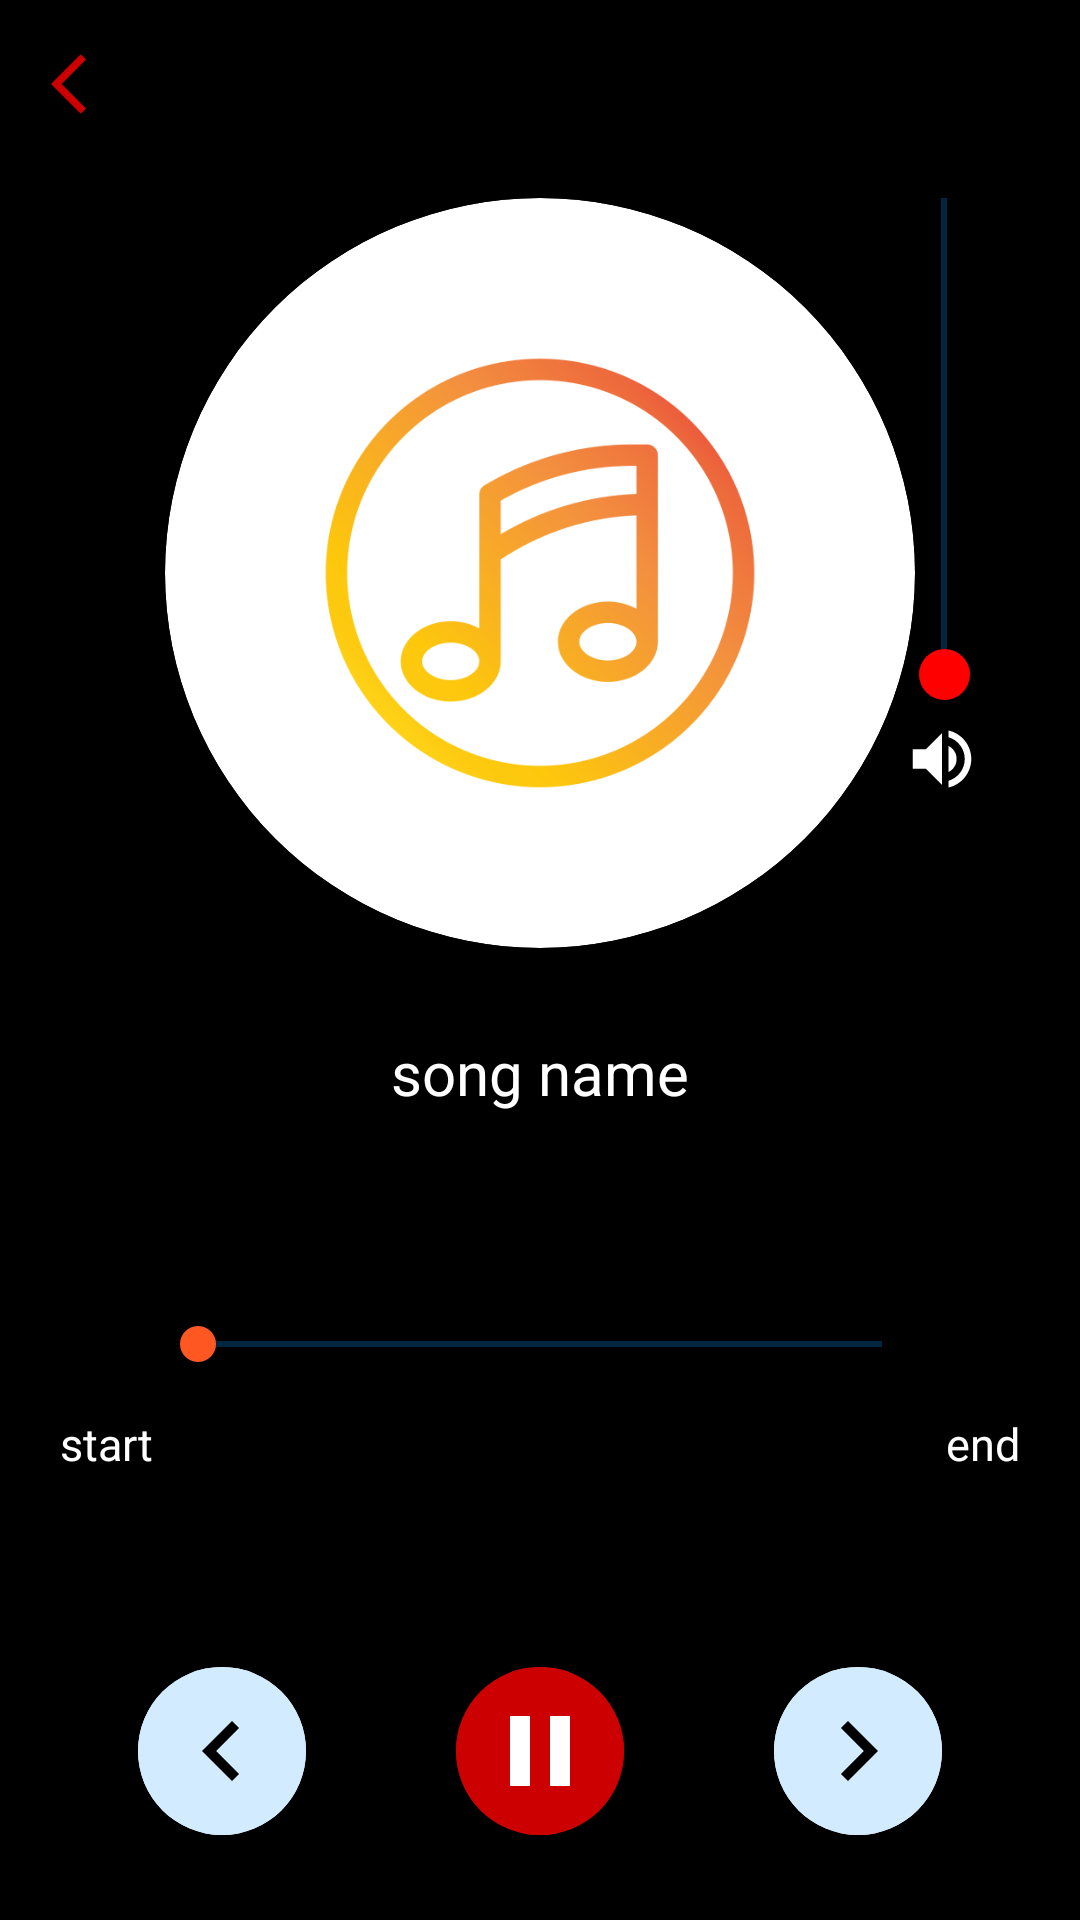

Here is an Android app screen rendered from its layout file. Give the layout XML and the strings, colors and styles it references.
<!-- AndroidManifest.xml: application theme Theme.MusicPlayerDemo -->
<!-- res/layout/fragment_playing.xml -->
<?xml version="1.0" encoding="utf-8"?>
<androidx.appcompat.widget.LinearLayoutCompat xmlns:android="http://schemas.android.com/apk/res/android"
    xmlns:app="http://schemas.android.com/apk/res-auto"
    xmlns:tools="http://schemas.android.com/tools"
    android:layout_width="match_parent"
    android:layout_height="match_parent"
    android:background="@color/black"
    android:gravity="center"
    android:orientation="vertical"
    tools:context=".fragments.PlayingFragment">

    <androidx.appcompat.widget.LinearLayoutCompat
        android:layout_width="match_parent"
        android:layout_height="?android:actionBarSize"
        android:padding="10dp">

        
        <ImageButton
            android:id="@+id/backBtn"
            style="@style/Widget.AppCompat.Button.Borderless"
            android:layout_width="0dp"
            android:layout_height="wrap_content"
            android:layout_weight="1"
            android:background="@android:color/transparent"
            android:src="@drawable/ic_back" />
        
        <TextView
            android:layout_width="0dp"
            android:layout_height="match_parent"
            android:layout_weight="8"
            android:gravity="center"
            android:text="World Of Music"
            android:textAllCaps="false"
            android:textColor="@color/black"
            android:textSize="20sp" />


    </androidx.appcompat.widget.LinearLayoutCompat>

    
    <FrameLayout
        android:layout_width="match_parent"
        android:layout_height="250dp"
        android:layout_margin="10dp"
        android:gravity="center">


        <androidx.cardview.widget.CardView

            android:layout_width="250dp"
            android:layout_height="250dp"
            android:layout_gravity="center"
            android:layout_margin="10dp"
            app:cardCornerRadius="125dp"
            app:cardElevation="0dp"
            app:shapeAppearanceOverlay="@style/curved"
            app:strokeColor="#D3EBFF"
            app:strokeWidth="4dp">

            <ImageView
                android:id="@+id/image"
                android:layout_width="250dp"
                android:layout_height="250dp"
                android:padding="50dp"
                android:layout_gravity="bottom"
                android:src="@drawable/img" />
        </androidx.cardview.widget.CardView>

        <FrameLayout
            android:layout_width="130dp"
            android:layout_height="match_parent"
            android:layout_gravity="end"
            android:gravity="end"
            android:orientation="vertical">

            <SeekBar
                android:layout_gravity="end"
                android:layout_width="200dp"
                android:layout_marginEnd="0dp"
                android:thumb="@drawable/round_red"
                android:paddingTop="130dp"
                android:id="@+id/seekVolume"
                android:layout_marginBottom="100dp"
                android:layout_height="match_parent"
                android:rotation="270" />

            <ImageView
                android:layout_gravity="bottom|end"
                android:layout_width="wrap_content"
                android:layout_marginBottom="50dp"
                android:layout_marginEnd="23dp"
                android:src="@drawable/baseline_volume_up_24"
                android:layout_height="wrap_content"/>

        </FrameLayout>

    </FrameLayout>
    
    <TextView
        android:id="@+id/song_name"
        android:layout_width="match_parent"
        android:layout_height="wrap_content"
        android:layout_weight="1"
        android:layout_marginEnd="60dp"
        android:textStyle="normal"
        android:gravity="center"
        android:layout_marginStart="60dp"
        android:ellipsize="marquee"
        android:focusable="true"
        android:focusableInTouchMode="true"
        android:marqueeRepeatLimit="marquee_forever"
        android:paddingHorizontal="10dp"
        android:scrollHorizontally="true"
        android:singleLine="true"
        android:text="song name"
        android:textColor="@color/white"
        android:textSize="20sp" />

    <androidx.appcompat.widget.LinearLayoutCompat
        android:layout_width="match_parent"
        android:layout_height="wrap_content"
        android:layout_marginHorizontal="20dp"
        android:layout_weight="2"
        android:gravity="center"
        android:orientation="vertical">
        
        <androidx.appcompat.widget.AppCompatSeekBar
            android:id="@+id/seekBarPA"
            android:layout_width="match_parent"
            android:layout_marginStart="30dp"
            android:layout_marginEnd="30dp"
            android:layout_height="26dp"
            android:layout_marginVertical="10dp"
            android:thumbTint="#FF5722" />

        <androidx.appcompat.widget.LinearLayoutCompat
            android:layout_width="match_parent"
            android:layout_height="wrap_content">
            
            <TextView
                android:id="@+id/seekBarStartPA"
                android:layout_width="wrap_content"
                android:layout_height="wrap_content"
                android:layout_weight="1"
                android:gravity="center|start"
                android:text="start"
                android:textColor="@color/white"
                android:textSize="15sp" />
            
            <TextView
                android:id="@+id/duration"
                android:layout_width="wrap_content"
                android:layout_height="wrap_content"
                android:layout_weight="1"
                android:gravity="center|end"
                android:text="end"
                android:textColor="@color/white"
                android:textSize="15sp" />
        </androidx.appcompat.widget.LinearLayoutCompat>
    </androidx.appcompat.widget.LinearLayoutCompat>


    <androidx.appcompat.widget.LinearLayoutCompat
        android:layout_width="match_parent"
        android:layout_height="wrap_content">

        

        

    </androidx.appcompat.widget.LinearLayoutCompat>

    <androidx.appcompat.widget.LinearLayoutCompat
        android:layout_width="match_parent"
        android:layout_height="wrap_content"
        android:layout_margin="10dp"
        android:layout_weight="1"
        android:gravity="center">

        
        <com.google.android.material.floatingactionbutton.ExtendedFloatingActionButton
            android:id="@+id/prevBtn"
            android:layout_width="wrap_content"
            android:layout_height="wrap_content"
            android:backgroundTint="#D3EBFF"
            app:icon="@drawable/ic_before"
            app:iconSize="40dp" />

        
        <com.google.android.material.floatingactionbutton.ExtendedFloatingActionButton
            android:id="@+id/playPauseBtn"
            android:layout_width="wrap_content"
            android:layout_height="wrap_content"
            android:layout_marginHorizontal="50dp"
            android:backgroundTint="@android:color/holo_red_dark"
            app:icon="@drawable/ic_pause"
            app:iconSize="40dp"
            app:iconTint="@color/white"
            app:shapeAppearanceOverlay="@style/curved" />

        
        <com.google.android.material.floatingactionbutton.ExtendedFloatingActionButton
            android:id="@+id/nextBtn"
            android:layout_width="wrap_content"
            android:layout_height="wrap_content"
            android:backgroundTint="#D3EBFF"
            app:icon="@drawable/ic_next"
            app:iconSize="40dp" />


    </androidx.appcompat.widget.LinearLayoutCompat>


</androidx.appcompat.widget.LinearLayoutCompat>
<!-- resources referenced by this layout -->
<resources>
  <!-- drawable baseline_volume_up_24 (drawable) -->
  <vector android:autoMirrored="true" android:height="26dp"
      android:tint="#FFFFFF" android:viewportHeight="24"
      android:viewportWidth="24" android:width="26dp" xmlns:android="http://schemas.android.com/apk/res/android">
      <path android:fillColor="@android:color/white" android:pathData="M3,9v6h4l5,5L12,4L7,9L3,9zM16.5,12c0,-1.77 -1.02,-3.29 -2.5,-4.03v8.05c1.48,-0.73 2.5,-2.25 2.5,-4.02zM14,3.23v2.06c2.89,0.86 5,3.54 5,6.71s-2.11,5.85 -5,6.71v2.06c4.01,-0.91 7,-4.49 7,-8.77s-2.99,-7.86 -7,-8.77z"/>
  </vector>
  <!-- drawable ic_back (drawable) -->
  <vector xmlns:android="http://schemas.android.com/apk/res/android"
      android:width="24dp"
      android:height="24dp"
      android:autoMirrored="true"
      android:viewportWidth="24"
      android:viewportHeight="24">
      <path
          android:fillColor="@android:color/holo_red_dark"
          android:pathData="M11.67,3.87L9.9,2.1 0,12l9.9,9.9 1.77,-1.77L3.54,12z" />
  </vector>
  <!-- drawable ic_before (drawable) -->
  <vector xmlns:android="http://schemas.android.com/apk/res/android"
      android:width="24dp"
      android:height="24dp"
      android:autoMirrored="true"
      android:viewportWidth="24"
      android:viewportHeight="24">
      <path
          android:fillColor="@android:color/holo_red_dark"
          android:pathData="M15.41,7.41L14,6l-6,6 6,6 1.41,-1.41L10.83,12z" />
  </vector>
  <!-- drawable ic_next (drawable) -->
  <vector xmlns:android="http://schemas.android.com/apk/res/android"
      android:width="24dp"
      android:height="24dp"
      android:autoMirrored="true"
      android:viewportWidth="24"
      android:viewportHeight="24">
      <path
          android:fillColor="@android:color/holo_red_dark"
          android:pathData="M10,6L8.59,7.41 13.17,12l-4.58,4.59L10,18l6,-6z" />
  </vector>
  <!-- drawable ic_pause (drawable) -->
  <vector xmlns:android="http://schemas.android.com/apk/res/android"
      android:width="24dp"
      android:height="24dp"
      android:viewportWidth="24"
      android:viewportHeight="24">
      <path
          android:fillColor="@android:color/holo_red_dark"
          android:pathData="M6,19h4L10,5L6,5v14zM14,5v14h4L18,5h-4z" />
  </vector>
  <!-- drawable img: png bitmap (drawable, 42624 bytes) -->
  <!-- drawable round_red (drawable) -->
  <?xml version="1.0" encoding="utf-8"?>
  <selector xmlns:android="http://schemas.android.com/apk/res/android">
  <item>
      <shape android:shape="oval">
          <solid android:color="#FF0000"/>
          <size android:width="17dp" android:height="17dp"/>
      </shape>
  
  </item>
  </selector>
  <style name="curved">
          <item name="cornerSize">50%</item>
      </style>
  <style name="Theme.MusicPlayerDemo" parent="Theme.MaterialComponents.DayNight.NoActionBar">
          
          <item name="colorPrimary">@color/purple_500</item>
          <item name="colorPrimaryVariant">#0027FF</item>
          <item name="colorOnPrimary">@color/white</item>
          
          <item name="android:windowLightStatusBar">true</item>
  
          <item name="colorSecondary">@color/teal_200</item>
          <item name="colorSecondaryVariant">@color/teal_700</item>
          <item name="colorOnSecondary">@color/black</item>
          
          <item name="android:statusBarColor">?attr/colorPrimaryVariant</item>
          
          <item name="android:textColorSecondary">#0097FF</item>
  
      </style>
  <!-- not gathered from this repository: default colours our renderer supplied (Android Studio template values) -->
  <color name="purple_500">#FF6200EE</color>
  <color name="teal_200">#FF03DAC5</color>
  <color name="teal_700">#FF018786</color>
  <color name="black">#FF000000</color>
  <color name="white">#FFFFFFFF</color>
</resources>
